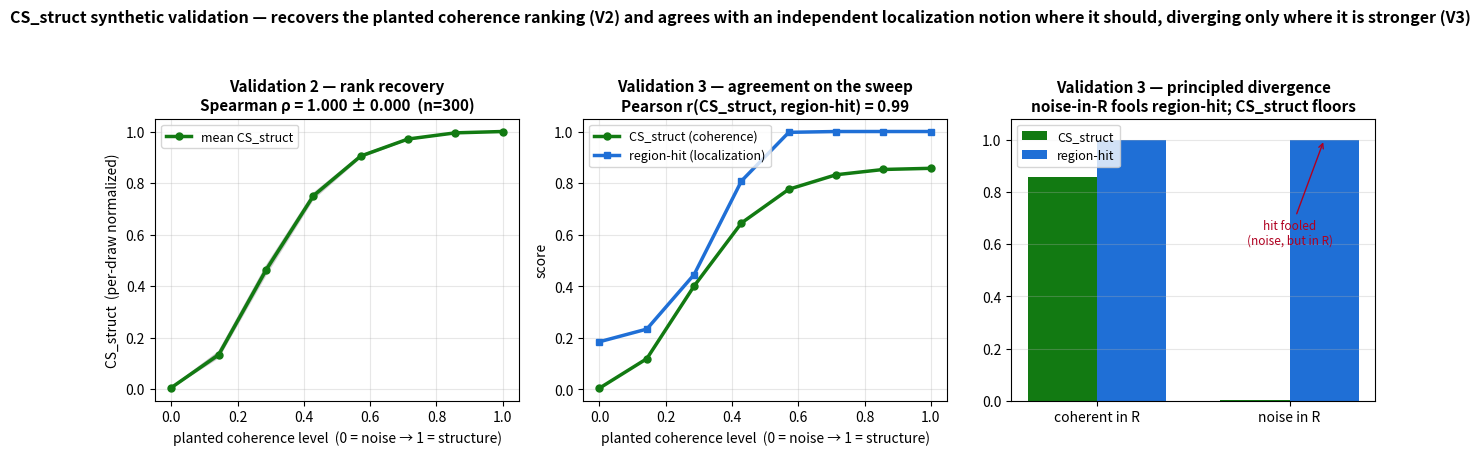

Recreate this plot in Python. (Note: this script raises an exception after producing the figure.)
"""CS_struct synthetic validation — beyond "it moves with coherence".

Validation 2 (rank recovery): build K synthetic "methods" whose class-difference maps have a
KNOWN, monotone coherence ordering (constant-energy structure→noise mix) and check CS_struct
recovers that exact order.  Report Spearman ρ(planted order, CS_struct order) ± SE over many
random structure/noise draws (also the noise-robustness variant: it stays high across seeds).

Validation 3 (independent-notion agreement / circularity-breaker): compare CS_struct (a COHERENCE
notion, via blur) against region-hit (a LOCALIZATION notion — fraction of top-k difference mass
inside R, mechanically distinct).  They AGREE on the coherent sweep, but region-hit is FOOLED by
noise-placed-inside-R (hit≈1) where CS_struct floors — showing CS_struct captures structure that
localization alone misses, while agreeing where it should.
Run:  .venv/Scripts/python cs_synthetic_validation.py
"""
import numpy as np, matplotlib; matplotlib.use('Agg'); import matplotlib.pyplot as plt
from scipy.ndimage import gaussian_filter
from scipy.stats import spearmanr, pearsonr
np.random.seed(0); EPS = 1e-8; H = W = 224

yy, xx = np.mgrid[0:H, 0:W]
def blob(cy, cx, r): return np.exp(-(((yy-cy)**2 + (xx-cx)**2) / (2*r**2)))
def unit(a): a = a - a.mean(); return a / (np.linalg.norm(a) + EPS)
R = blob(H//2, int(W*0.58), 46) > 0.5                                  # discriminative region R (contiguous)

# CS_struct = gated coherence of the class-difference (identical to the real pipeline: mask→blur→energy ratio)
def cs_struct(D, R, sigma=4):
    d = (D * R).astype(float); d = d / (np.abs(d).max() + EPS)
    return float((gaussian_filter(d, sigma)**2).sum() / ((d**2).sum() + EPS))
# region-hit = independent LOCALIZATION notion (fraction of top-k difference mass landing in R)
def region_hit(D, R, k=0.05):
    a = np.abs(D); topk = a >= np.quantile(a, 1-k)
    return float((topk & R).sum() / (topk.sum() + EPS))

def rand_structure(rng): return unit(gaussian_filter(rng.standard_normal((H, W)), 12) * R)   # smooth, in R
def rand_noise(rng):     return unit(rng.standard_normal((H, W)))

# ── Validation 2: rank recovery ──────────────────────────────────────────────────────────
K, N_DRAWS = 8, 300
alphas = np.linspace(0, 1, K)                                          # 0 = pure noise ... 1 = pure structure
rhos, cs_curves = [], []
for draw in range(N_DRAWS):
    rng = np.random.default_rng(draw)                                 # different structure AND noise seed each draw
    Ds, Dn = rand_structure(rng), rand_noise(rng)
    cs = [cs_struct(unit(a*Ds + (1-a)*Dn), R) for a in alphas]        # constant-energy mixes
    rhos.append(spearmanr(alphas, cs).correlation); cs_curves.append(cs)
rhos = np.array(rhos); rho_m, rho_se = rhos.mean(), rhos.std()/np.sqrt(len(rhos))
cs_curves = np.array(cs_curves)
print(f'[V2] rank recovery: Spearman ρ(planted, CS_struct) = {rho_m:.3f} ± {rho_se:.3f}  '
      f'(n={N_DRAWS} draws; min ρ={rhos.min():.2f}, frac ρ≥0.95 = {100*np.mean(rhos>=0.95):.0f}%)')

# ── Validation 3: agreement with region-hit + principled divergence ──────────────────────
rng = np.random.default_rng(0); Ds, Dn = rand_structure(rng), rand_noise(rng)
cs_s = np.array([cs_struct(unit(a*Ds + (1-a)*Dn), R) for a in alphas])
hit_s = np.array([region_hit(unit(a*Ds + (1-a)*Dn), R) for a in alphas])
r_agree = pearsonr(cs_s, hit_s)[0]
# adversarial contrast (NOT on the sweep):
cs_coh,   hit_coh   = cs_struct(Ds, R),                         region_hit(Ds, R)                  # coherent in R
noise_in_R = unit(rng.standard_normal((H, W)) * R)
cs_nR,    hit_nR    = cs_struct(noise_in_R, R),                 region_hit(noise_in_R, R)          # noise inside R
print(f'[V3] agreement on sweep: Pearson r(CS_struct, region-hit) = {r_agree:.3f}')
print(f'[V3] coherent-in-R : CS_struct={cs_coh:.3f}  region-hit={hit_coh:.3f}   (agree, both high)')
print(f'[V3] noise-in-R    : CS_struct={cs_nR:.3f}  region-hit={hit_nR:.3f}   (DIVERGE: hit fooled, CS floors)')

# ── figure ───────────────────────────────────────────────────────────────────────────────
fig, ax = plt.subplots(1, 3, figsize=(13, 4.6), facecolor='white')
for c in cs_curves[::12]: ax[0].plot(alphas, c/(c.max()+EPS), color='#999', alpha=0.25, lw=1)
mc = cs_curves.mean(0); ax[0].plot(alphas, mc/(mc.max()+EPS), '-o', color='#127a12', lw=2.5, ms=5, label='mean CS_struct')
ax[0].set_xlabel('planted coherence level  (0 = noise → 1 = structure)', fontsize=10)
ax[0].set_ylabel('CS_struct  (per-draw normalized)', fontsize=10)
ax[0].set_title(f'Validation 2 — rank recovery\nSpearman ρ = {rho_m:.3f} ± {rho_se:.3f}  (n={N_DRAWS})',
                fontsize=11, fontweight='bold'); ax[0].grid(alpha=0.3); ax[0].legend(fontsize=9, loc='upper left')

ax[1].plot(alphas, cs_s, '-o', color='#127a12', lw=2.5, ms=5, label='CS_struct (coherence)')
ax[1].plot(alphas, hit_s, '-s', color='#1f6fd6', lw=2.5, ms=5, label='region-hit (localization)')
ax[1].set_xlabel('planted coherence level  (0 = noise → 1 = structure)', fontsize=10)
ax[1].set_ylabel('score', fontsize=10)
ax[1].set_title(f'Validation 3 — agreement on the sweep\nPearson r(CS_struct, region-hit) = {r_agree:.2f}',
                fontsize=11, fontweight='bold'); ax[1].grid(alpha=0.3); ax[1].legend(fontsize=9, loc='upper left')

cases = ['coherent in R', 'noise in R']; xx2 = np.arange(2); w = 0.36
ax[2].bar(xx2-w/2, [cs_coh, cs_nR], w, color='#127a12', label='CS_struct')
ax[2].bar(xx2+w/2, [hit_coh, hit_nR], w, color='#1f6fd6', label='region-hit')
ax[2].set_xticks(xx2); ax[2].set_xticklabels(cases, fontsize=10); ax[2].set_ylim(0, 1.08)
ax[2].set_title('Validation 3 — principled divergence\nnoise-in-R fools region-hit; CS_struct floors',
                fontsize=11, fontweight='bold'); ax[2].legend(fontsize=9); ax[2].grid(alpha=0.3, axis='y')
ax[2].annotate('hit fooled\n(noise, but in R)', xy=(1.18, hit_nR), xytext=(1.0, 0.6), fontsize=8.5,
               ha='center', color='#b00020', arrowprops=dict(arrowstyle='->', color='#b00020'))
plt.suptitle('CS_struct synthetic validation — recovers the planted coherence ranking (V2) and agrees with an '
             'independent localization notion where it should, diverging only where it is stronger (V3)',
             fontsize=11.5, fontweight='bold')
plt.tight_layout(rect=[0,0,1,0.93]); out='cs_viz_outputs/cs_synthetic_validation.png'
plt.savefig(out, dpi=110, bbox_inches='tight'); plt.close(); print('saved', out)
